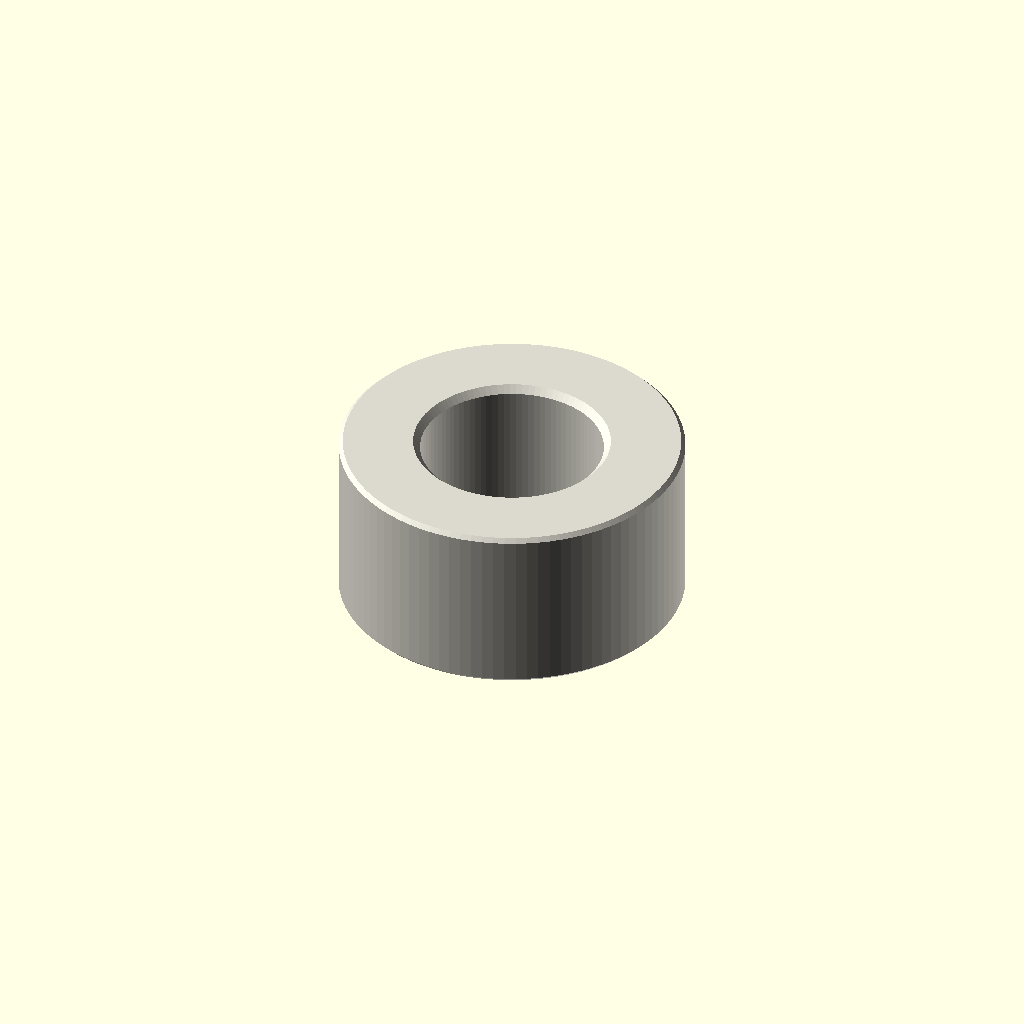
Cell 1 — every parameter at its default value.
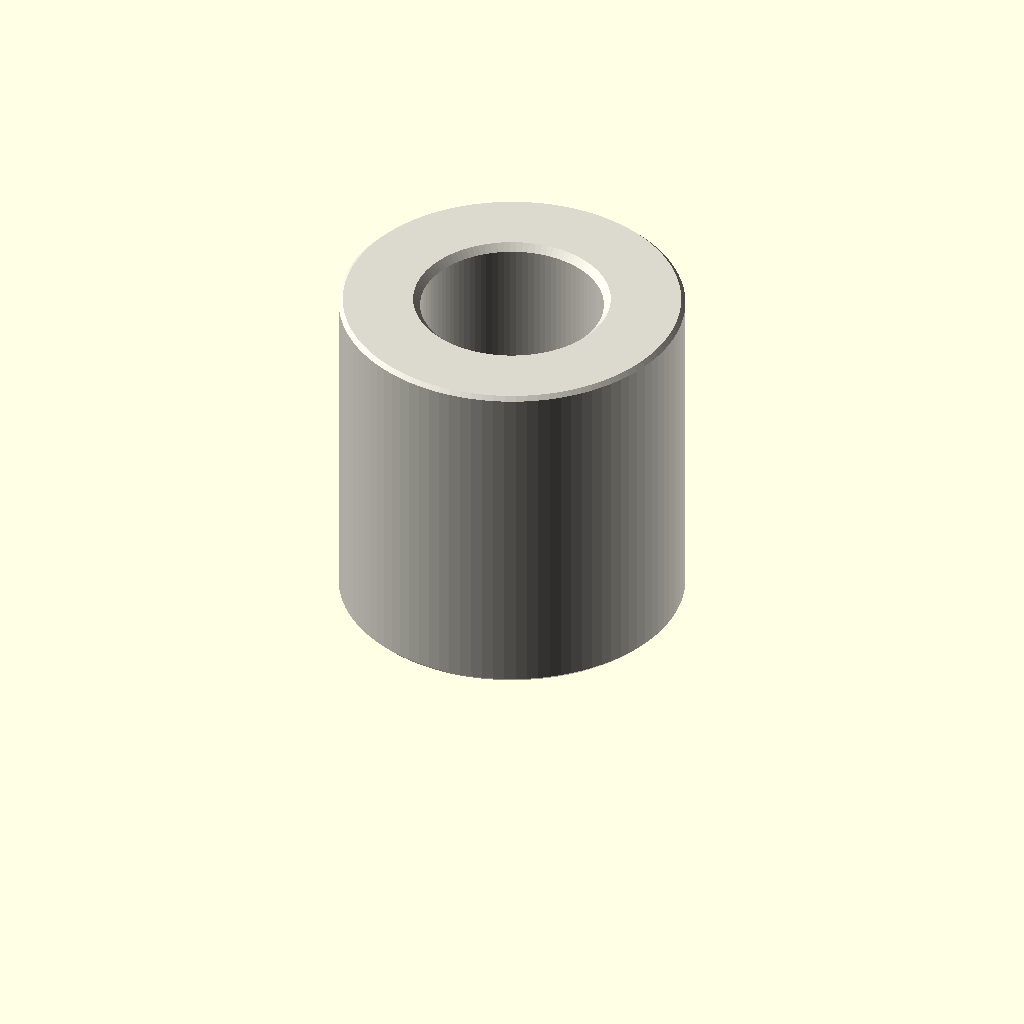
Cell 2: the same model with depth_mm = 10.
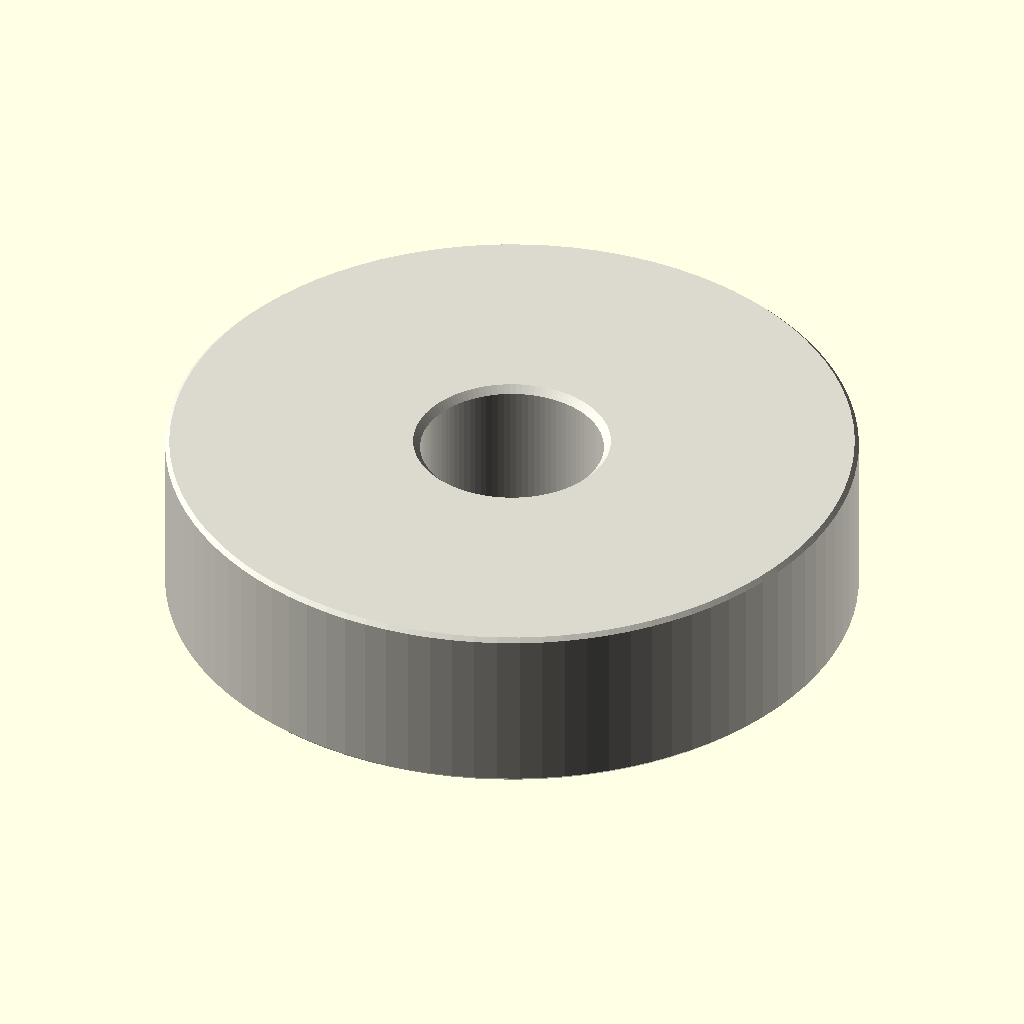
Cell 3: outer_diameter_mm = 20 (everything else at default).
One fixed orthographic camera (rotation 55°, 0°, 25°; colour scheme Cornfield) for every cell.
Source of the model, parts/hardware_spacer_m5_nylon_white_10_mm_outer_diameter_5_mm_depth/scad/working.scad:
// OOMP generic catalogue model; units: mm.
// Stud length is additional to body depth. Tapping depths are model assumptions.
variant = "full"; // [full, display]
family = "spacer";
connection_type = "plain";
depth_mm = 5;
stud_length_mm = 0;
tapped_depth_mm = 0;
bore_mm = 5.3;
outer_diameter_mm = 10;
across_flats_mm = 6;
thread_nominal_diameter_mm = 3;
thread_pitch_mm = 0.5;
edge_chamfer_mm = 0.12;
mouth_chamfer_mm = 0.2;
angular_segments = 96;
samples_per_pitch = 16;

// Boundary travels up the outside, then down any tapped/plain bore.
// Equal-height rings at shoulders form the annular shoulder faces.
n = angular_segments;
threaded = family == "standoff";
has_stud = connection_type == "stud_to_tapped" || connection_type == "stud_to_stud";
two_studs = connection_type == "stud_to_stud";
through = !threaded || connection_type == "tapped_to_tapped";
pitch = thread_pitch_mm;
diameter = threaded ? thread_nominal_diameter_mm : bore_mm;
minor = diameter - 5*sqrt(3)*pitch/8;
transition = mouth_chamfer_mm + (threaded ? 5*sqrt(3)*pitch/16 : 0);
tip_chamfer = mouth_chamfer_mm + 17*sqrt(3)*pitch/48;
function sorted(v) = len(v)<=1 ? v : let(p=v[0])
    concat(sorted([for(x=v) if(x<p-1e-8) x]), [p], sorted([for(x=v) if(x>p+1e-8) x]));
function reverse(v) = [for(i=[len(v)-1:-1:0]) v[i]];
function theta(i) = i*360/n;
function fract(x) = x-floor(x);
function phase_distance(i,z) = abs(fract(z/pitch-theta(i)/360+0.5)-0.5);
function thread_r(i,z) = minor/2 + min(5*sqrt(3)*pitch/16,
    max(0,(phase_distance(i,z)-0.125)*pitch*sqrt(3)));
function stud_r(i,z,tip) = min(diameter/2 - (variant=="full" ?
    min(17*sqrt(3)*pitch/48,max(0,(phase_distance(i,z)-0.0625)*pitch*sqrt(3))) : 0),
    diameter/2-tip_chamfer+abs(z-tip));
function body_r(i,z) = (threaded ? across_flats_mm/2/cos(theta(i)%60-30) : outer_diameter_mm/2)
    - max(0,edge_chamfer_mm-min(z,depth_mm-z));
function bore_r(i,z) = max(threaded ? (variant=="full" ? thread_r(i,z) : minor/2) : diameter/2,
    diameter/2+mouth_chamfer_mm-(through ? min(z,depth_mm-z) : depth_mm-z));
function stud_z(a,b,tip) = let(count=variant=="full" ? ceil(stud_length_mm/pitch*samples_per_pitch) : 1)
    sorted(concat([for(i=[0:count]) a+(b-a)*i/count], [tip==a ? tip+tip_chamfer : tip-tip_chamfer]));
body_z = sorted([0,edge_chamfer_mm,depth_mm-edge_chamfer_mm,depth_mm]);
low = through ? 0 : depth_mm-tapped_depth_mm;
count = threaded && variant=="full" ? ceil((depth_mm-low)/pitch*samples_per_pitch) : 1;
bore_z = two_studs ? [] : reverse(sorted(concat(
    [for(i=[0:count]) low+(depth_mm-low)*i/count],
    [depth_mm-mouth_chamfer_mm,depth_mm-transition],
    through ? [mouth_chamfer_mm,transition] : [])));
// Ring descriptors: [height, kind, tip]. Kind: 0 body, 1 stud, 2 bore.
rings = concat(
    has_stud ? [for(z=stud_z(-stud_length_mm,0,-stud_length_mm)) [z,1,-stud_length_mm]] : [],
    [for(z=body_z) [z,0,0]],
    two_studs ? [for(z=stud_z(depth_mm,depth_mm+stud_length_mm,depth_mm+stud_length_mm)) [z,1,depth_mm+stud_length_mm]] : [],
    [for(z=bore_z) [z,2,0]]);
function radius(i,ring) = ring[1]==0 ? body_r(i,ring[0]) :
    ring[1]==1 ? stud_r(i,ring[0],ring[2]) : bore_r(i,ring[0]);
points = concat([for(ring=rings) for(i=[0:n-1])
    [radius(i,ring)*cos(theta(i)),radius(i,ring)*sin(theta(i)),ring[0]]],
    through ? [] : [[0,0,rings[0][0]],[0,0,rings[len(rings)-1][0]]]);
center = len(rings)*n;
last = (len(rings)-1)*n;
// OpenSCAD winding is opposite to STL winding.
faces = concat(
    [for(j=[0:len(rings)-(through ? 1 : 2)]) for(i=[0:n-1]) each
        let(a=j*n+i,b=j*n+(i+1)%n,c=((j+1)%len(rings))*n+(i+1)%n,d=((j+1)%len(rings))*n+i)
        [[a,c,b],[a,d,c]]],
    through ? [] : [for(i=[0:n-1]) each let(k=(i+1)%n)
        [[center,i,k],[center+1,last+k,last+i]]]);
assert(family=="spacer" || family=="standoff");
assert(!threaded || connection_type=="tapped_to_tapped" || has_stud);
assert(depth_mm>0 && diameter>0 && pitch>0);
assert(variant=="full" || variant=="display");
assert(n>=24 && n%12==0 && samples_per_pitch>=8);
assert(mouth_chamfer_mm>0 && mouth_chamfer_mm<depth_mm/2);
assert(edge_chamfer_mm>=0 && edge_chamfer_mm<depth_mm/2);
assert(diameter+4*max(mouth_chamfer_mm,edge_chamfer_mm) < (threaded ? across_flats_mm : outer_diameter_mm));
assert(!has_stud || stud_length_mm>2*mouth_chamfer_mm);
assert(!through || !threaded || 2*transition<depth_mm);
assert(connection_type!="stud_to_tapped" || (tapped_depth_mm>transition && tapped_depth_mm<depth_mm));
color([0.86,0.85,0.81]) polyhedron(points=points,faces=faces,convexity=20);
Parameter table extracted from the source (name, type, default, range or options):
variant: string, default "full", options "full", "display"
family: string, default "spacer"
connection_type: string, default "plain"
depth_mm: number, default 5
stud_length_mm: number, default 0
tapped_depth_mm: number, default 0
bore_mm: number, default 5.3
outer_diameter_mm: number, default 10
across_flats_mm: number, default 6
thread_nominal_diameter_mm: number, default 3
thread_pitch_mm: number, default 0.5
edge_chamfer_mm: number, default 0.12
mouth_chamfer_mm: number, default 0.2
angular_segments: number, default 96
samples_per_pitch: number, default 16
